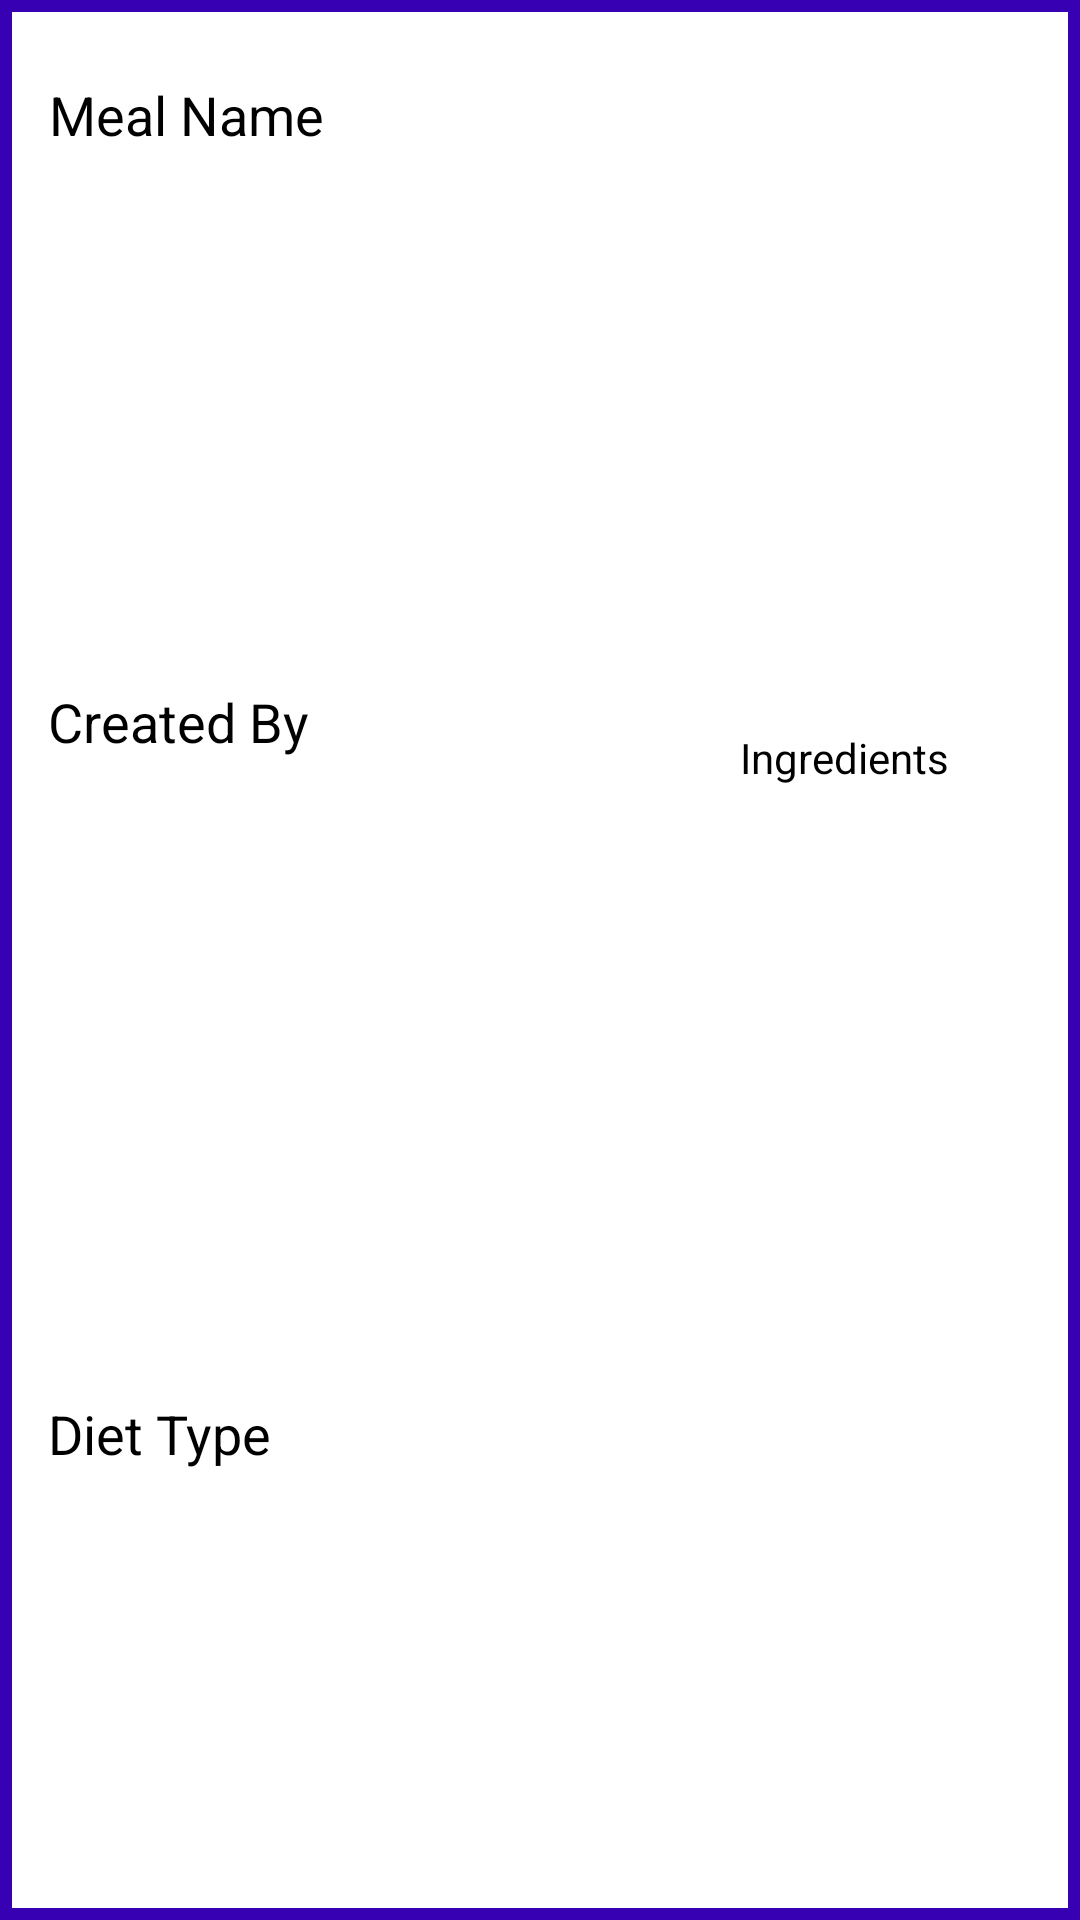

Reconstruct the res/layout file that produces this screen, plus the resources it refers to.
<!-- AndroidManifest.xml: application theme Theme.ingredilist -->
<!-- res/layout/social_feed_recyclerview.xml -->
<?xml version="1.0" encoding="utf-8"?>
<androidx.constraintlayout.widget.ConstraintLayout xmlns:android="http://schemas.android.com/apk/res/android"
    xmlns:app="http://schemas.android.com/apk/res-auto"
    xmlns:tools="http://schemas.android.com/tools"
    android:id="@+id/constraintt"
    android:layout_width="match_parent"
    android:layout_height="wrap_content"
    android:padding="16dp"
    android:background="@drawable/border"
    >

    <TextView
        android:id="@+id/dietTypeTV"
        android:layout_width="235dp"
        android:layout_height="37dp"
        android:layout_marginTop="15dp"
        android:paddingEnd="15dp"
        android:text="@string/diet_type"
        android:textColor="#000000"
        android:textSize="18sp"
        app:layout_constraintBottom_toBottomOf="parent"
        app:layout_constraintEnd_toEndOf="parent"
        app:layout_constraintHorizontal_bias="0.0"
        app:layout_constraintStart_toStartOf="parent"
        app:layout_constraintTop_toTopOf="parent"
        app:layout_constraintVertical_bias="0.782" />

    <TextView
        android:id="@+id/mealNameTV"
        android:layout_width="233dp"
        android:layout_height="33dp"
        android:layout_marginTop="10dp"
        android:paddingEnd="15dp"
        android:text="@string/meal_name2"
        android:textColor="@color/black"
        android:textSize="18sp"
        app:layout_constraintBottom_toBottomOf="parent"
        app:layout_constraintEnd_toEndOf="parent"
        app:layout_constraintHorizontal_bias="0.005"
        app:layout_constraintStart_toStartOf="parent"
        app:layout_constraintTop_toTopOf="parent"
        app:layout_constraintVertical_bias="0.0" />

    <TextView
        android:id="@+id/usersName"
        android:layout_width="232dp"
        android:layout_height="37dp"
        android:layout_marginTop="15dp"
        android:paddingEnd="15dp"
        android:text="@string/created_by"
        android:textColor="#000000"
        android:textSize="18sp"
        app:layout_constraintBottom_toBottomOf="parent"
        app:layout_constraintEnd_toEndOf="parent"
        app:layout_constraintHorizontal_bias="0.0"
        app:layout_constraintStart_toStartOf="parent"
        app:layout_constraintTop_toTopOf="parent"
        app:layout_constraintVertical_bias="0.355" />

    <TextView
        android:id="@+id/ingredientsTV"
        android:layout_width="109dp"
        android:layout_height="154dp"
        android:layout_marginEnd="28dp"
        android:paddingStart="15dp"
        android:text="@string/ingredients"
        android:textAlignment="textEnd"
        android:textColor="#000000"
        app:layout_constraintBottom_toBottomOf="parent"
        app:layout_constraintEnd_toEndOf="parent"
        app:layout_constraintHorizontal_bias="1.0"
        app:layout_constraintStart_toEndOf="@+id/usersName"
        app:layout_constraintTop_toTopOf="parent" />

</androidx.constraintlayout.widget.ConstraintLayout>
<!-- resources referenced by this layout -->
<resources>
  <!-- drawable border (drawable) -->
  <?xml version="1.0" encoding="utf-8"?>
  <shape xmlns:android="http://schemas.android.com/apk/res/android">
  <stroke
      android:width="4sp"
      android:color="@color/purple_700"
      />
  </shape>
  <string name="created_by">Created By</string>
  <string name="diet_type">Diet Type</string>
  <string name="ingredients">Ingredients</string>
  <string name="meal_name2">Meal Name</string>
  <style name="Theme.ingredilist" parent="Theme.MaterialComponents.DayNight.DarkActionBar">
          
          <item name="colorPrimary">@color/purple_500</item>
          <item name="colorPrimaryVariant">@color/purple_700</item>
          <item name="colorOnPrimary">@color/white</item>
          
          <item name="colorSecondary">@color/teal_200</item>
          <item name="colorSecondaryVariant">@color/teal_700</item>
          <item name="colorOnSecondary">@color/black</item>
          
          <item name="android:statusBarColor" tools:targetApi="l">?attr/colorPrimaryVariant</item>
          
      </style>
  <!-- not gathered from this repository: default colours our renderer supplied (Android Studio template values) -->
  <color name="purple_500">#FF6200EE</color>
  <color name="purple_700">#FF3700B3</color>
  <color name="teal_200">#FF03DAC5</color>
  <color name="teal_700">#FF018786</color>
  <color name="black">#FF000000</color>
  <color name="white">#FFFFFFFF</color>
</resources>
